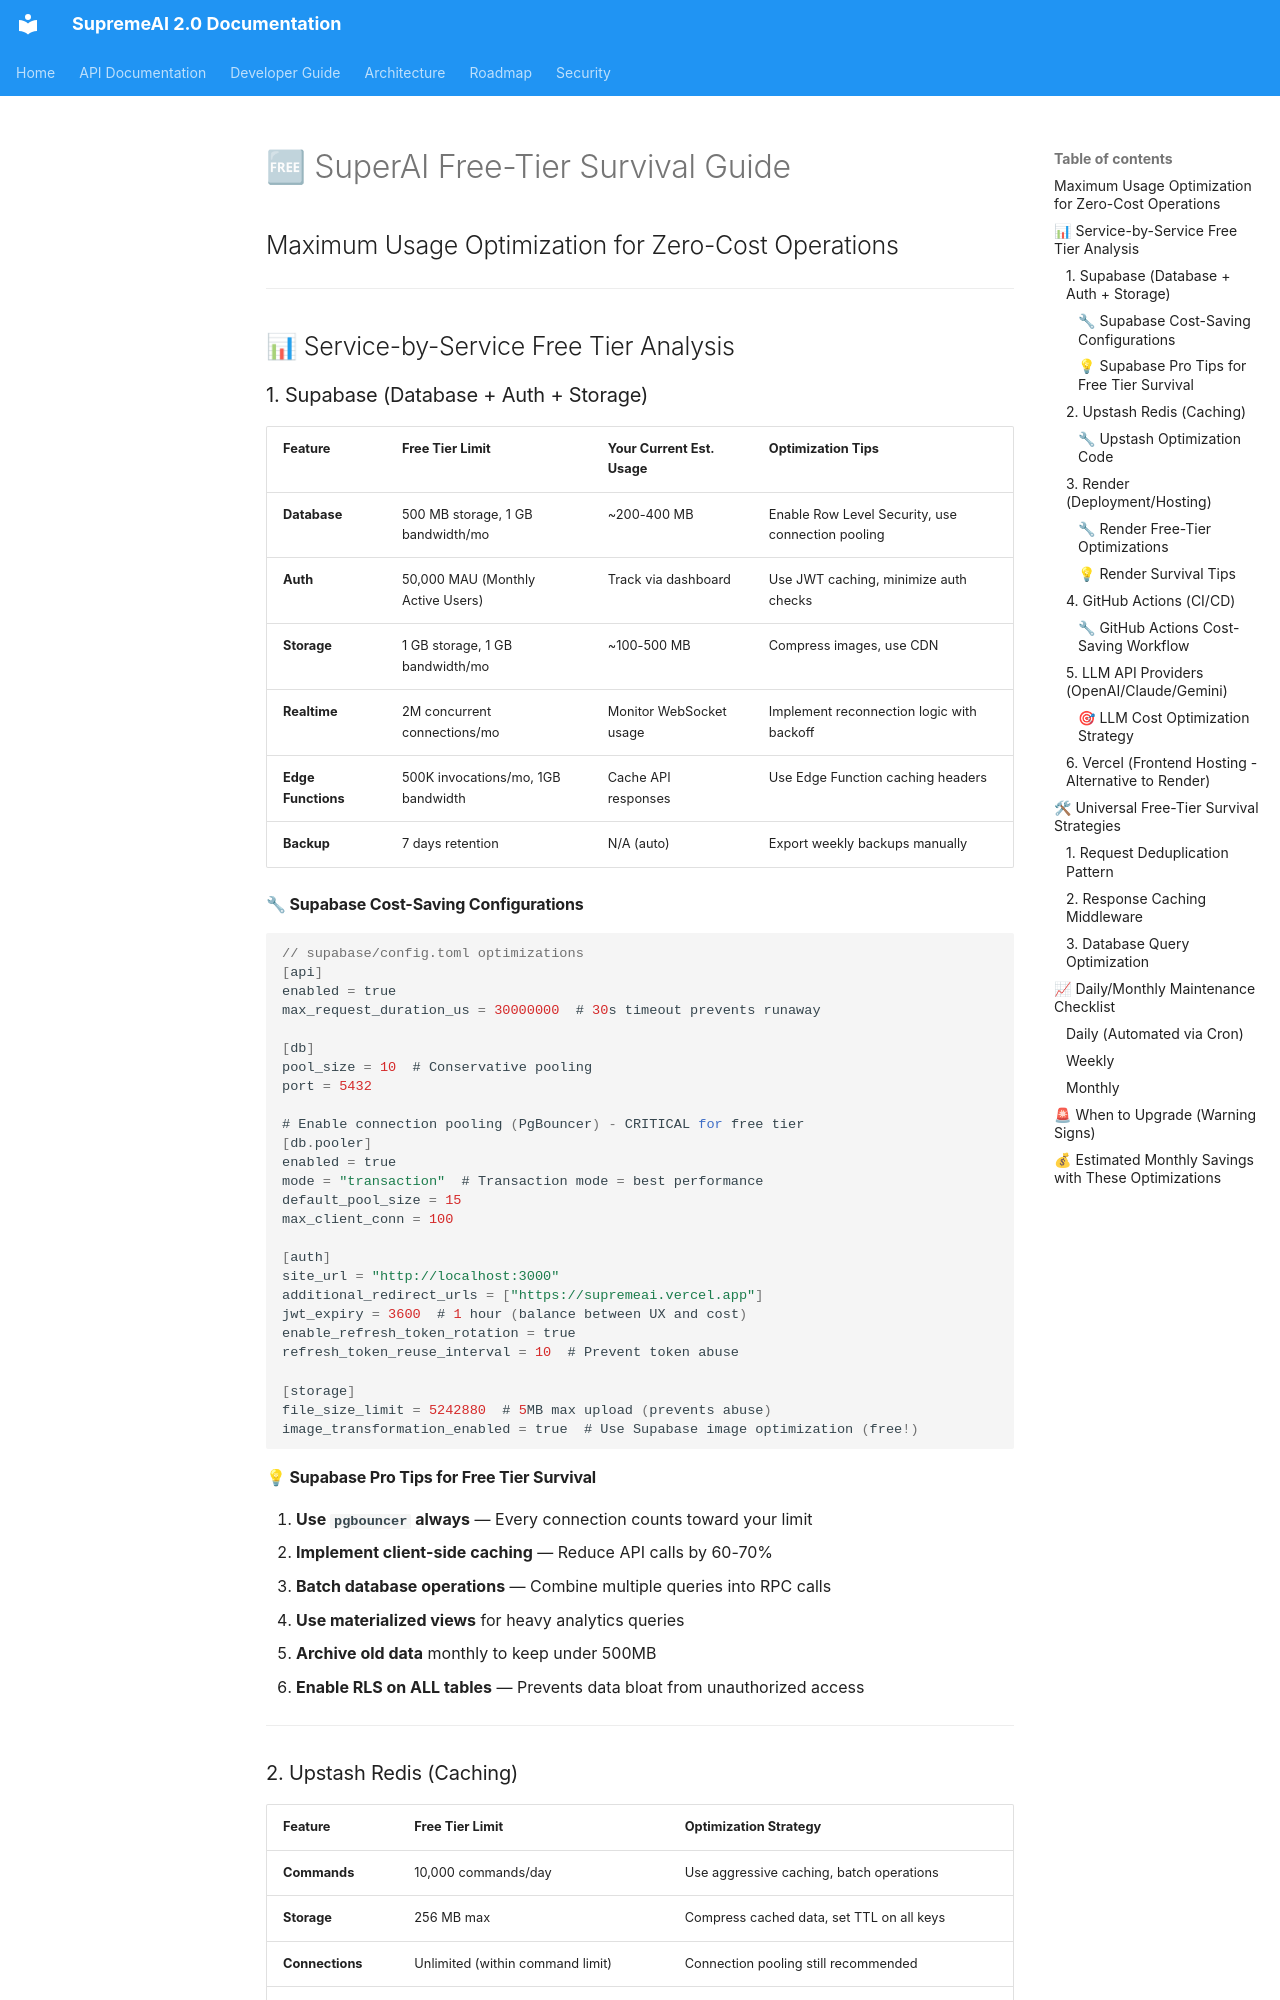

repository: SaifulHaqueNiloy/supremeai · page: plans/infrastructure/superai_free_tier_survival_guide/index.html · generator: mkdocs

# 🆓 SuperAI Free-Tier Survival Guide
## Maximum Usage Optimization for Zero-Cost Operations

---

## 📊 Service-by-Service Free Tier Analysis

### 1. Supabase (Database + Auth + Storage)

| Feature | Free Tier Limit | Your Current Est. Usage | Optimization Tips |
|---------|-----------------|------------------------|-------------------|
| **Database** | 500 MB storage, 1 GB bandwidth/mo | ~200-400 MB | Enable Row Level Security, use connection pooling |
| **Auth** | 50,000 MAU (Monthly Active Users) | Track via dashboard | Use JWT caching, minimize auth checks |
| **Storage** | 1 GB storage, 1 GB bandwidth/mo | ~100-500 MB | Compress images, use CDN |
| **Realtime** | 2M concurrent connections/mo | Monitor WebSocket usage | Implement reconnection logic with backoff |
| **Edge Functions** | 500K invocations/mo, 1GB bandwidth | Cache API responses | Use Edge Function caching headers |
| **Backup** | 7 days retention | N/A (auto) | Export weekly backups manually |

#### 🔧 Supabase Cost-Saving Configurations

```javascript
// supabase/config.toml optimizations
[api]
enabled = true
max_request_duration_us = 30000000  # 30s timeout prevents runaway

[db]
pool_size = 10  # Conservative pooling
port = 5432

# Enable connection pooling (PgBouncer) - CRITICAL for free tier
[db.pooler]
enabled = true
mode = "transaction"  # Transaction mode = best performance
default_pool_size = 15
max_client_conn = 100

[auth]
site_url = "http://localhost:3000"
additional_redirect_urls = ["https://supremeai.vercel.app"]
jwt_expiry = 3600  # 1 hour (balance between UX and cost)
enable_refresh_token_rotation = true
refresh_token_reuse_interval = 10  # Prevent token abuse

[storage]
file_size_limit = 5242880  # 5MB max upload (prevents abuse)
image_transformation_enabled = true  # Use Supabase image optimization (free!)
```

#### 💡 Supabase Pro Tips for Free Tier Survival

1. **Use `pgbouncer` always** — Every connection counts toward your limit
2. **Implement client-side caching** — Reduce API calls by 60-70%
3. **Batch database operations** — Combine multiple queries into RPC calls
4. **Use materialized views** for heavy analytics queries
5. **Archive old data** monthly to keep under 500MB
6. **Enable RLS on ALL tables** — Prevents data bloat from unauthorized access

---

### 2. Upstash Redis (Caching)

| Feature | Free Tier Limit | Optimization Strategy |
|---------|-----------------|----------------------|
| **Commands** | 10,000 commands/day | Use aggressive caching, batch operations |
| **Storage** | 256 MB max | Compress cached data, set TTL on all keys |
| **Connections** | Unlimited (within command limit) | Connection pooling still recommended |
| **Requests** | 30,000 requests/day | Cache aggressively at edge |
